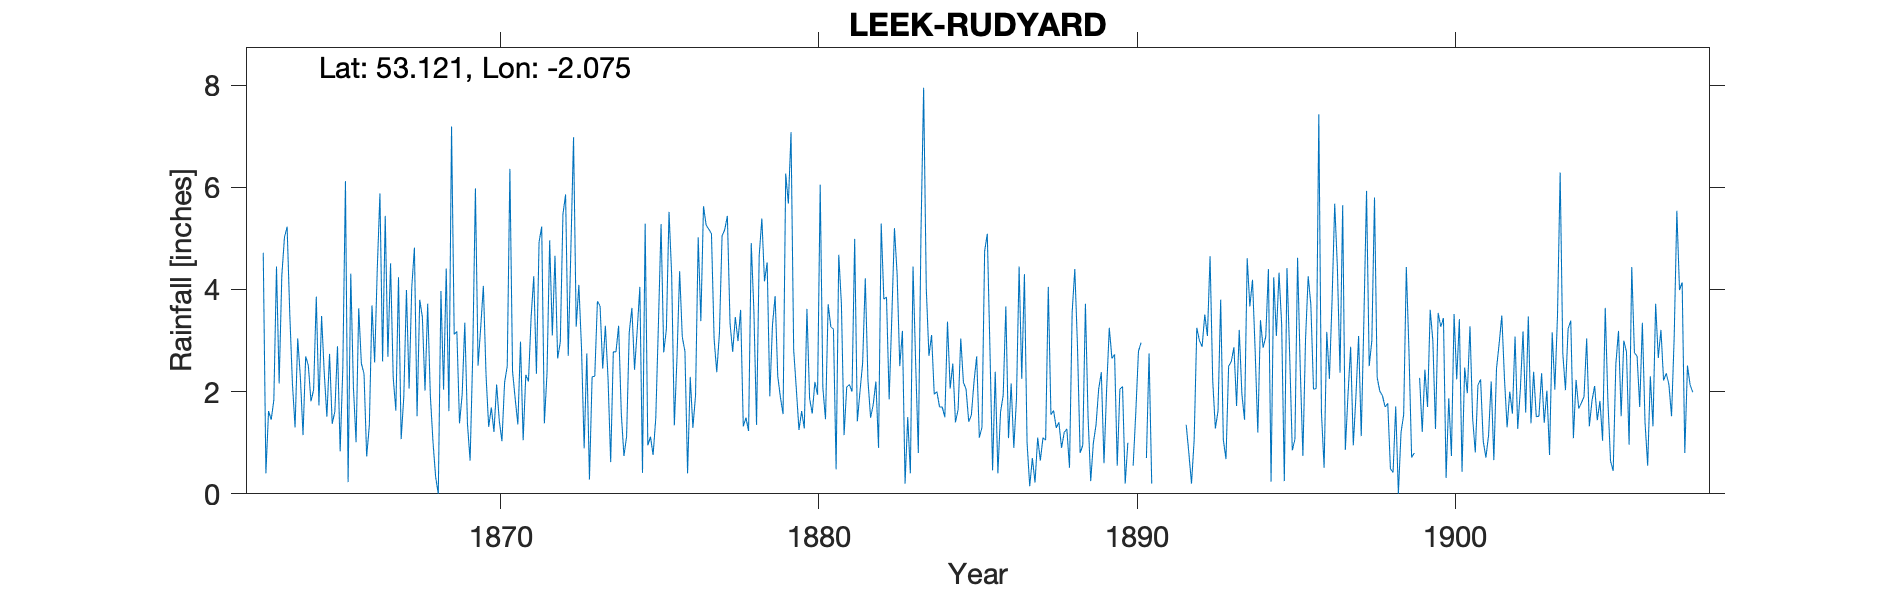

Data behind this chart, as committed beside it:
LEEK-RUDYARD, , , , , , , , , , , , , , , , , , , , , , , 
Grid ref, SJ951582, Long, -2.075, Lat, 53.12, Elevation, 500, ft., , , , , , , , , , , , , , , 
Station no, RR417, , , , , , , , , , , , , , , , , , , , , , 
, 1850, 1851, 1852, 1853, 1854, 1855, 1856, 1857, 1858, 1859, 1860, 1861, 1862, 1863, 1864, 1865, 1866, 1867, 1868, 1869, 1870, 1871, 1872
January, , , , , , , , , , , , , , 4.72, 1.3, 1.51, 3.63, 4.51, 3.46, 3.12, 2.34, 1.36, 4.96
February, , , , , , , , , , , , , , 0.4, 3.04, 2.74, 2.55, 2.28, 2.02, 3.18, 1.31, 2.98, 3.1
March, , , , , , , , , , , , , , 1.62, 2.28, 1.37, 2.35, 1.63, 3.72, 1.38, 1.69, 1.05, 4.66
April, , , , , , , , , , , , , , 1.45, 1.15, 1.61, 0.73, 4.24, 1.93, 1.94, 1.21, 2.33, 2.65
May, , , , , , , , , , , , , , 1.84, 2.69, 2.89, 1.34, 1.07, 1.02, 3.35, 2.14, 2.2, 2.97
June, , , , , , , , , , , , , , 4.45, 2.51, 0.83, 3.69, 1.9, 0.33, 1.37, 1.43, 3.45, 5.47
July, , , , , , , , , , , , , , 2.16, 1.81, 2.45, 2.57, 3.99, 0, 0.65, 1.03, 4.26, 5.86
August, , , , , , , , , , , , , , 4.27, 2.04, 6.12, 4.41, 2.06, 3.97, 2.74, 2.18, 2.35, 2.7
September, , , , , , , , , , , , , , 5.02, 3.86, 0.23, 5.88, 4.04, 2.04, 5.98, 2.5, 4.93, 4.8
October, , , , , , , , , , , , , , 5.23, 1.73, 4.31, 2.59, 4.82, 4.41, 2.51, 6.36, 5.23, 6.98
November, , , , , , , , , , , , , , 3.53, 3.48, 2.09, 5.44, 1.52, 1.62, 3.26, 2.4, 1.38, 3.27
December, , , , , , , , , , , , , , 2.16, 2.37, 1.01, 2.68, 3.8, 7.19, 4.07, 1.86, 2.37, 4.09
Total, , , , 31.85, 26.91, 22.74, 34.15, 26, 26.42, , , , , 36.85, 28.26, 27.16, 37.86, 35.86, 31.71, 33.55, 26.45, 33.89, 51.51
NOTES, , , , , , , , , , , , , , , , , , , , , , , 
NGR is adjacent to the dam of Rudyard Re…, , , , , , , , , , , , , , , , , , , , , , , 
The 1850s record is annual totals only a…, , , , , , , , , , , , , , , , , , , , , , , 
There is a note that the gauge was moved…, , , , , , , , , , , , , , , , , , , , , , , 
Negative comments made by the inspector …, , , , , , , , , , , , , , , , , , , , , , , 
